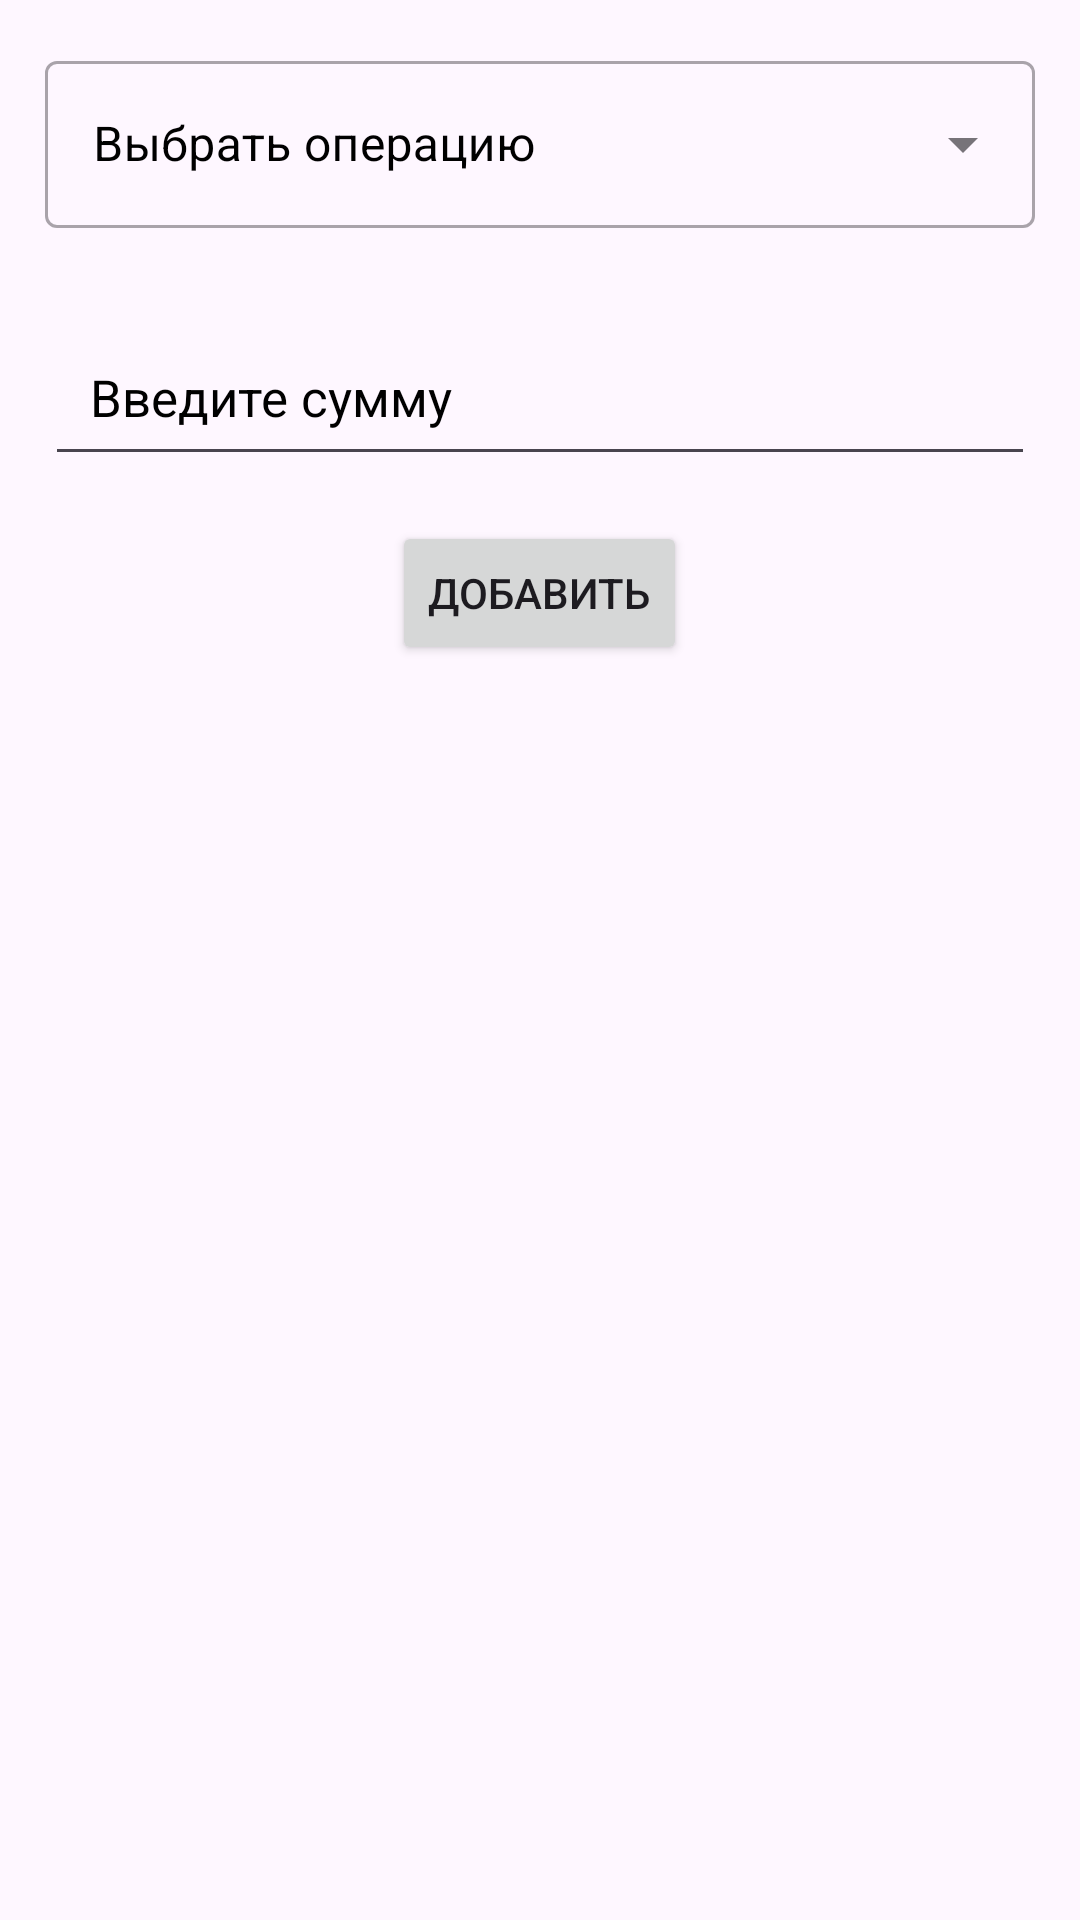

Here is an Android app screen rendered from its layout file. Give the layout XML and the strings, colors and styles it references.
<!-- AndroidManifest.xml: application theme Theme.SamsungApplication -->
<!-- res/layout/fragment_changes.xml -->
<?xml version="1.0" encoding="utf-8"?>
<FrameLayout xmlns:android="http://schemas.android.com/apk/res/android"
    xmlns:tools="http://schemas.android.com/tools"
    android:layout_width="match_parent"
    android:layout_height="match_parent"
    tools:context=".ChangesFragment"
    android:id="@+id/settings">

    <LinearLayout
        android:layout_width="match_parent"
        android:layout_height="match_parent"
        android:orientation="vertical"
        tools:ignore="UselessParent">

        <com.google.android.material.textfield.TextInputLayout
            android:id="@+id/selector"
            android:layout_width="match_parent"
            android:layout_height="wrap_content"
            android:layout_margin="15dp"
            android:hint="@string/selector"
            android:textColorHint="#000"
            style="@style/Widget.MaterialComponents.TextInputLayout.OutlinedBox.ExposedDropdownMenu">

            <AutoCompleteTextView
                android:textColor="#000"
                android:id="@+id/auto_complete_text"
                android:layout_width="match_parent"
                android:layout_height="wrap_content"
                android:inputType="none"
                tools:ignore="LabelFor,SpeakableTextPresentCheck,VisualLintTextFieldSize" />

        </com.google.android.material.textfield.TextInputLayout>

        <EditText
            android:id="@+id/et_money"
            android:layout_width="match_parent"
            android:layout_height="wrap_content"
            android:autofillHints=""
            android:ems="10"
            android:layout_margin="15dp"
            android:inputType="number"
            android:padding="15dp"
            android:textSize="17sp"
            android:textColorHint="#000"
            android:textColor="#000"
            style="@style/Widget.MaterialComponents.TextInputLayout.OutlinedBox"
            android:hint="@string/changesFragmentMoneyET"/>

        <Button
            android:id="@+id/btn_add"
            android:layout_width="wrap_content"
            android:layout_height="wrap_content"
            android:text="@string/changesFragmentAddButton"
            android:layout_gravity="center"/>

    </LinearLayout>

</FrameLayout>
<!-- resources referenced by this layout -->
<resources>
  <string name="changesFragmentAddButton">Добавить</string>
  <string name="changesFragmentMoneyET">Введите сумму</string>
  <string name="selector">Выбрать операцию</string>
  <style name="Theme.SamsungApplication" parent="Base.Theme.SamsungApplication" />
  <style name="Base.Theme.SamsungApplication" parent="Theme.Material3.DayNight.NoActionBar">
          
          
      </style>
</resources>
